Run: headless pygame with SDL's dummy video driver; simulated clock (each Clock.tick advances the game by its frame time, no real sleeping); random seed 0; keys injected as events and as key.get_pressed() state; no mouse input.
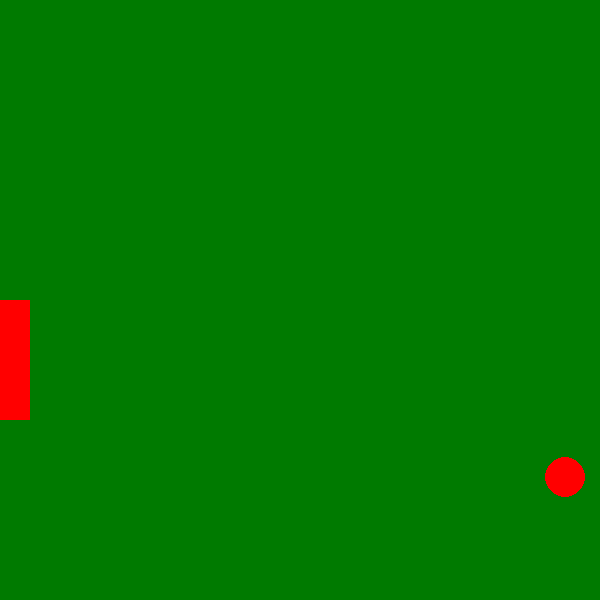
Frame 1 of 4 · flips 1–60 · no input
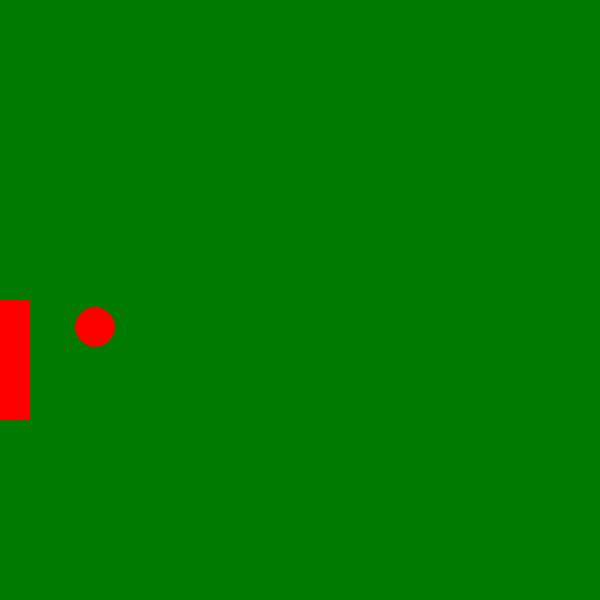
Frame 2 of 4 · flips 61–180 · tapped SPACE, RETURN · held RIGHT (→), D
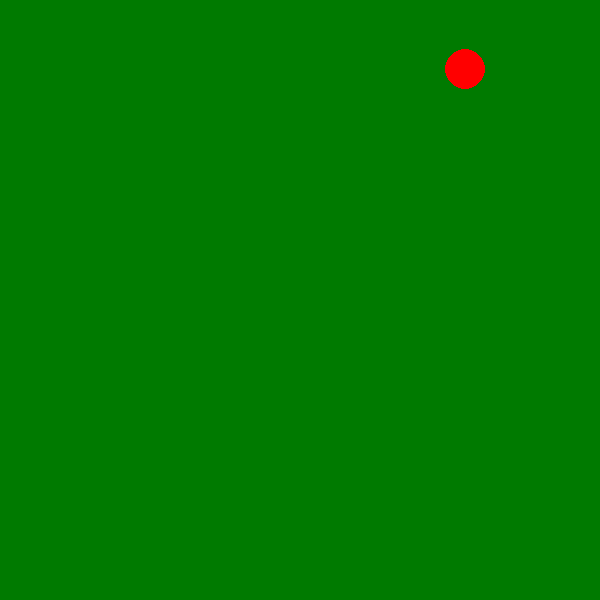
Frame 3 of 4 · flips 181–300 · held DOWN (↓), S
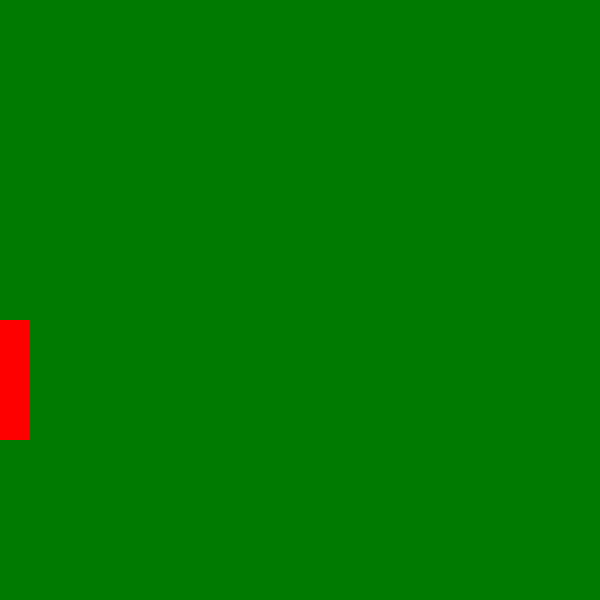
Frame 4 of 4 · flips 301–420 · held LEFT (←), A, UP (↑), W

The pygame program that drew these frames:

# encoding: UTF-8
# Autor: Roberto Martínez Román
# Muestra cómo utilizar pygame para escribir programas que dibujan en la pantalla

import pygame

# Dimensiones de la pantalla
ANCHO = 600
ALTO = 600
# Colores
BLANCO = (255,255,255)  # R,G,B en el rango [0,255]
VERDE_BANDERA = (0, 122, 0)
ROJO = (255, 0, 0)
NEGRO = (0, 0, 0)


def rebotar():
    # pelota
    radio = 20
    x = ANCHO//2
    y = ALTO//2
    DX = 5
    DY = 3
    derecha = True
    abajo = True

    # Raqueta
    alturaRaqueta = ALTO//5
    anchoRaqueta = alturaRaqueta//4
    xRaqueta = 0
    yRaqueta = ALTO//2

    dyRaqueta = 20
    moverRaqueta = False

    # Ejemplo del uso de pygame
    pygame.init()   # Inicializa pygame
    ventana = pygame.display.set_mode((ANCHO, ALTO))    # Crea la ventana de dibujo
    reloj = pygame.time.Clock() # Para limitar los fps
    termina = False # Bandera para saber si termina la ejecución

    while not termina:
        # Procesa los eventos que recibe
        for evento in pygame.event.get():
            if evento.type == pygame.QUIT:  # El usuario hizo click en el botón de salir
                termina = True
            # Pregunta si se oprimió alguna tecla
            if evento.type == pygame.KEYDOWN:
                if evento.key == pygame.K_DOWN: # flecha abajo
                    dyRaqueta = +20
                    moverRaqueta = True
                if evento.key == pygame.K_UP:   # flecha arriba
                    dyRaqueta = -20
                    moverRaqueta = True
            if evento.type == pygame.KEYUP:     # se suelta la tecla
                moverRaqueta = False

        # Borrar pantalla
        ventana.fill(VERDE_BANDERA)

        # Dibujar, aquí haces todos los trazos que requieras
        # Pelota
        pygame.draw.circle(ventana, ROJO, (x, y), radio)
        # Raqueta
        pygame.draw.rect(ventana,ROJO,(xRaqueta,yRaqueta,anchoRaqueta,alturaRaqueta))

        # Actuliza la posición de la raqueta
        if moverRaqueta:
            yRaqueta += dyRaqueta

        # Actualiza la posición de la pelota
        if derecha:
            x += DX      # x = x + 3
        else:
            x -= DX

        if abajo:
            y += DY
        else:
            y -= DY

        # Prueba límites de la pelota
        if x>=ANCHO-radio: # or x<=radio:
            derecha = not derecha

        if y>=ALTO-radio or y<=radio:
            abajo = not abajo

        # prueba colision pelota-raqueta
        xc = x
        yc = y
        xr = xRaqueta
        yr = yRaqueta
        if xc>=xr and xc<=xr+anchoRaqueta:
            # colisiona horizontal
            if yc>=yr and yc<=yr+alturaRaqueta:
                # colisiona vertical
                derecha = True


        pygame.display.flip()   # Actualiza trazos
        reloj.tick(40)          # 40 fps

    pygame.quit()   # termina pygame


def main():
    rebotar()


main()
